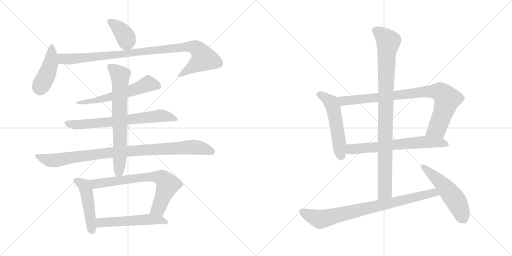
t = 0.00 s
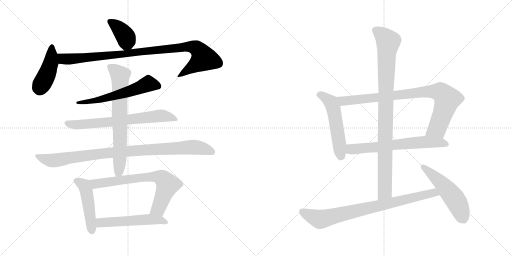
t = 2.57 s
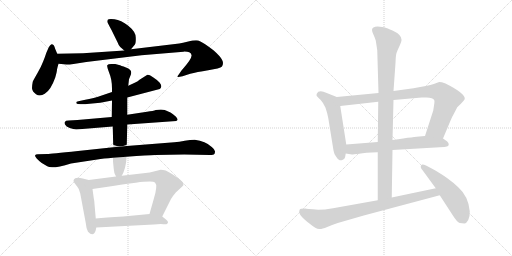
t = 5.14 s
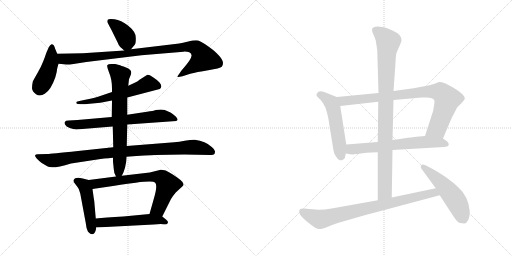
t = 7.71 s
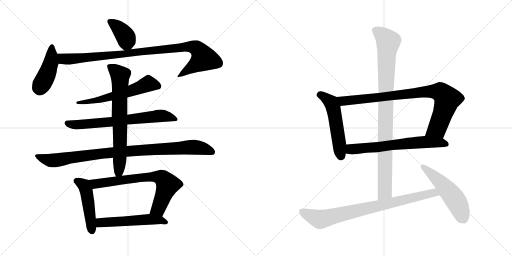
t = 10.27 s
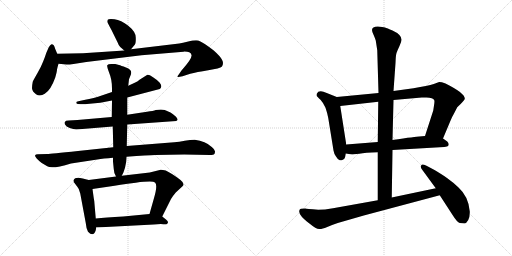
t = 12.84 s

The animated SVG that drew these frames (rendered in a browser with its animation timeline set to each time). Animation: 16 CSS @keyframes rules; one cycle of 12.84 s.

<svg version="1.1" viewBox="0 0 2048 1024" xmlns="http://www.w3.org/2000/svg">
  <g stroke="lightgray" stroke-dasharray="1,1" stroke-width="1" transform="scale(4, 4)">
    <line x1="0" y1="0" x2="256" y2="256"></line>
    <line x1="256" y1="0" x2="0" y2="256"></line>
    <line x1="128" y1="0" x2="128" y2="256"></line>
    <line x1="0" y1="128" x2="256" y2="128"></line>
    <line x1="256" y1="0" x2="512" y2="256"></line>
    <line x1="512" y1="0" x2="256" y2="256"></line>
    <line x1="384" y1="0" x2="384" y2="256"></line>
    <line x1="256" y1="128" x2="512" y2="128"></line>
  </g>
<g transform="scale(1, -1) translate(0, -850)">
   <style type="text/css">
    @keyframes keyframes0 {
      from {
       stroke: black;
       stroke-dashoffset: 390;
       stroke-width: 128;
       }
       56% {
       animation-timing-function: step-end;
       stroke: black;
       stroke-dashoffset: 0;
       stroke-width: 128;
       }
       to {
       stroke: black;
       stroke-width: 1024;
       }
       }
       #make-me-a-hanzi-animation-0 {
         animation: keyframes0 0.567383s both;
         animation-delay: 0.000000s;
         animation-timing-function: linear;
       }
    @keyframes keyframes1 {
      from {
       stroke: black;
       stroke-dashoffset: 436;
       stroke-width: 128;
       }
       59% {
       animation-timing-function: step-end;
       stroke: black;
       stroke-dashoffset: 0;
       stroke-width: 128;
       }
       to {
       stroke: black;
       stroke-width: 1024;
       }
       }
       #make-me-a-hanzi-animation-1 {
         animation: keyframes1 0.604818s both;
         animation-delay: 0.567383s;
         animation-timing-function: linear;
       }
    @keyframes keyframes2 {
      from {
       stroke: black;
       stroke-dashoffset: 989;
       stroke-width: 128;
       }
       76% {
       animation-timing-function: step-end;
       stroke: black;
       stroke-dashoffset: 0;
       stroke-width: 128;
       }
       to {
       stroke: black;
       stroke-width: 1024;
       }
       }
       #make-me-a-hanzi-animation-2 {
         animation: keyframes2 1.054850s both;
         animation-delay: 1.172201s;
         animation-timing-function: linear;
       }
    @keyframes keyframes3 {
      from {
       stroke: black;
       stroke-dashoffset: 589;
       stroke-width: 128;
       }
       66% {
       animation-timing-function: step-end;
       stroke: black;
       stroke-dashoffset: 0;
       stroke-width: 128;
       }
       to {
       stroke: black;
       stroke-width: 1024;
       }
       }
       #make-me-a-hanzi-animation-3 {
         animation: keyframes3 0.729329s both;
         animation-delay: 2.227051s;
         animation-timing-function: linear;
       }
    @keyframes keyframes4 {
      from {
       stroke: black;
       stroke-dashoffset: 692;
       stroke-width: 128;
       }
       69% {
       animation-timing-function: step-end;
       stroke: black;
       stroke-dashoffset: 0;
       stroke-width: 128;
       }
       to {
       stroke: black;
       stroke-width: 1024;
       }
       }
       #make-me-a-hanzi-animation-4 {
         animation: keyframes4 0.813151s both;
         animation-delay: 2.956380s;
         animation-timing-function: linear;
       }
    @keyframes keyframes5 {
      from {
       stroke: black;
       stroke-dashoffset: 966;
       stroke-width: 128;
       }
       76% {
       animation-timing-function: step-end;
       stroke: black;
       stroke-dashoffset: 0;
       stroke-width: 128;
       }
       to {
       stroke: black;
       stroke-width: 1024;
       }
       }
       #make-me-a-hanzi-animation-5 {
         animation: keyframes5 1.036133s both;
         animation-delay: 3.769531s;
         animation-timing-function: linear;
       }
    @keyframes keyframes6 {
      from {
       stroke: black;
       stroke-dashoffset: 710;
       stroke-width: 128;
       }
       70% {
       animation-timing-function: step-end;
       stroke: black;
       stroke-dashoffset: 0;
       stroke-width: 128;
       }
       to {
       stroke: black;
       stroke-width: 1024;
       }
       }
       #make-me-a-hanzi-animation-6 {
         animation: keyframes6 0.827799s both;
         animation-delay: 4.805664s;
         animation-timing-function: linear;
       }
    @keyframes keyframes7 {
      from {
       stroke: black;
       stroke-dashoffset: 473;
       stroke-width: 128;
       }
       61% {
       animation-timing-function: step-end;
       stroke: black;
       stroke-dashoffset: 0;
       stroke-width: 128;
       }
       to {
       stroke: black;
       stroke-width: 1024;
       }
       }
       #make-me-a-hanzi-animation-7 {
         animation: keyframes7 0.634928s both;
         animation-delay: 5.633463s;
         animation-timing-function: linear;
       }
    @keyframes keyframes8 {
      from {
       stroke: black;
       stroke-dashoffset: 713;
       stroke-width: 128;
       }
       70% {
       animation-timing-function: step-end;
       stroke: black;
       stroke-dashoffset: 0;
       stroke-width: 128;
       }
       to {
       stroke: black;
       stroke-width: 1024;
       }
       }
       #make-me-a-hanzi-animation-8 {
         animation: keyframes8 0.830241s both;
         animation-delay: 6.268391s;
         animation-timing-function: linear;
       }
    @keyframes keyframes9 {
      from {
       stroke: black;
       stroke-dashoffset: 535;
       stroke-width: 128;
       }
       64% {
       animation-timing-function: step-end;
       stroke: black;
       stroke-dashoffset: 0;
       stroke-width: 128;
       }
       to {
       stroke: black;
       stroke-width: 1024;
       }
       }
       #make-me-a-hanzi-animation-9 {
         animation: keyframes9 0.685384s both;
         animation-delay: 7.098632s;
         animation-timing-function: linear;
       }
    @keyframes keyframes10 {
      from {
       stroke: black;
       stroke-dashoffset: 532;
       stroke-width: 128;
       }
       63% {
       animation-timing-function: step-end;
       stroke: black;
       stroke-dashoffset: 0;
       stroke-width: 128;
       }
       to {
       stroke: black;
       stroke-width: 1024;
       }
       }
       #make-me-a-hanzi-animation-10 {
         animation: keyframes10 0.682943s both;
         animation-delay: 7.784016s;
         animation-timing-function: linear;
       }
    @keyframes keyframes11 {
      from {
       stroke: black;
       stroke-dashoffset: 877;
       stroke-width: 128;
       }
       74% {
       animation-timing-function: step-end;
       stroke: black;
       stroke-dashoffset: 0;
       stroke-width: 128;
       }
       to {
       stroke: black;
       stroke-width: 1024;
       }
       }
       #make-me-a-hanzi-animation-11 {
         animation: keyframes11 0.963704s both;
         animation-delay: 8.466959s;
         animation-timing-function: linear;
       }
    @keyframes keyframes12 {
      from {
       stroke: black;
       stroke-dashoffset: 656;
       stroke-width: 128;
       }
       68% {
       animation-timing-function: step-end;
       stroke: black;
       stroke-dashoffset: 0;
       stroke-width: 128;
       }
       to {
       stroke: black;
       stroke-width: 1024;
       }
       }
       #make-me-a-hanzi-animation-12 {
         animation: keyframes12 0.783854s both;
         animation-delay: 9.430663s;
         animation-timing-function: linear;
       }
    @keyframes keyframes13 {
      from {
       stroke: black;
       stroke-dashoffset: 958;
       stroke-width: 128;
       }
       76% {
       animation-timing-function: step-end;
       stroke: black;
       stroke-dashoffset: 0;
       stroke-width: 128;
       }
       to {
       stroke: black;
       stroke-width: 1024;
       }
       }
       #make-me-a-hanzi-animation-13 {
         animation: keyframes13 1.029622s both;
         animation-delay: 10.214517s;
         animation-timing-function: linear;
       }
    @keyframes keyframes14 {
      from {
       stroke: black;
       stroke-dashoffset: 821;
       stroke-width: 128;
       }
       73% {
       animation-timing-function: step-end;
       stroke: black;
       stroke-dashoffset: 0;
       stroke-width: 128;
       }
       to {
       stroke: black;
       stroke-width: 1024;
       }
       }
       #make-me-a-hanzi-animation-14 {
         animation: keyframes14 0.918132s both;
         animation-delay: 11.244139s;
         animation-timing-function: linear;
       }
    @keyframes keyframes15 {
      from {
       stroke: black;
       stroke-dashoffset: 528;
       stroke-width: 128;
       }
       63% {
       animation-timing-function: step-end;
       stroke: black;
       stroke-dashoffset: 0;
       stroke-width: 128;
       }
       to {
       stroke: black;
       stroke-width: 1024;
       }
       }
       #make-me-a-hanzi-animation-15 {
         animation: keyframes15 0.679688s both;
         animation-delay: 12.162271s;
         animation-timing-function: linear;
       }
</style>
<path d="M 524.0 653.5 L 539.0 671.5 Q 544.0 676.5 543.0 700.5 Q 543.0 723.5 513.0 747.5 Q 484.0 770.5 458.0 773.5 Q 433.0 775.5 431.0 771.5 Q 429.0 767.5 429.0 763.5 Q 430.0 759.5 446.0 730.5 L 471.0 679.5 Q 475.0 667.5 481.0 662.5 L 497.0 648.5 C 510.0 636.5 510.0 636.5 524.0 653.5 Z" fill="lightgray"></path> 
<path d="M 229.0 635.5 L 221.0 654.5 Q 218.0 664.5 215.0 669.5 Q 212.0 673.5 206.0 673.5 Q 201.0 672.5 195.0 661.5 L 185.0 638.5 Q 181.0 625.5 173.0 605.5 Q 165.0 584.5 150.0 558.5 Q 135.0 532.5 131.0 523.5 Q 128.0 509.5 128.0 497.5 Q 129.0 484.5 144.0 473.5 Q 160.0 462.5 179.0 475.5 Q 203.0 489.5 221.0 540.5 Q 228.0 565.5 228.0 572.5 Q 229.0 578.5 234.0 595.5 C 239.0 612.5 239.0 612.5 229.0 635.5 Z" fill="lightgray"></path> 
<path d="M 234.0 595.5 L 266.0 592.5 Q 271.0 591.5 294.0 594.5 L 345.0 602.5 L 566.0 629.5 L 734.0 643.5 Q 762.0 644.5 766.0 630.5 Q 770.0 616.5 726.0 568.5 L 715.0 552.5 Q 710.0 546.5 710.0 543.5 Q 710.0 540.5 730.0 545.5 L 761.0 555.5 Q 786.0 562.5 833.0 569.5 Q 880.0 576.5 888.0 584.5 Q 896.0 597.5 888.0 611.5 Q 881.0 625.5 855.0 648.5 Q 811.0 682.5 793.0 688.5 Q 777.0 690.5 753.0 684.5 Q 729.0 678.5 717.0 676.5 L 524.0 653.5 L 497.0 648.5 L 332.0 637.5 L 229.0 635.5 C 199.0 634.5 204.0 598.5 234.0 595.5 Z" fill="lightgray"></path> 
<path d="M 509.0 460.5 L 639.0 494.5 Q 644.0 498.5 645.0 503.5 Q 647.0 508.5 639.0 519.5 Q 631.0 529.5 612.0 541.5 Q 594.0 553.5 588.0 550.5 L 558.0 531.5 Q 552.0 525.5 541.0 520.5 L 513.0 507.5 L 448.0 482.5 L 392.0 463.5 Q 374.0 458.5 341.0 451.5 L 318.0 446.5 Q 308.0 445.5 305.0 442.5 Q 305.0 439.5 306.0 436.5 Q 308.0 433.5 323.0 433.5 L 335.0 433.5 Q 343.0 433.5 348.0 434.5 L 401.0 439.5 L 448.0 448.5 L 509.0 460.5 Z" fill="lightgray"></path> 
<path d="M 509.0 352.5 L 705.0 366.5 Q 716.0 369.5 704.0 383.5 Q 691.0 395.5 682.0 400.5 L 659.0 410.5 Q 646.0 413.5 623.0 410.5 Q 614.0 406.5 588.0 403.5 L 509.0 391.5 L 447.0 382.5 L 310.0 370.5 L 275.0 368.5 Q 262.0 368.5 260.0 363.5 Q 256.0 359.5 260.0 352.5 Q 264.0 344.5 279.0 338.5 Q 294.0 334.5 305.0 332.5 L 451.0 344.5 L 509.0 352.5 Z" fill="lightgray"></path> 
<path d="M 621.0 230.5 L 737.0 232.5 L 839.0 230.5 Q 843.0 229.5 855.0 232.5 Q 859.0 234.5 860.0 242.5 Q 862.0 250.5 847.0 262.5 Q 822.0 286.5 779.0 291.5 Q 761.0 291.5 739.0 287.5 Q 717.0 283.5 697.0 281.5 L 507.0 266.5 L 453.0 261.5 L 312.0 246.5 Q 201.0 234.5 189.0 234.5 L 151.0 233.5 Q 142.0 233.5 140.0 228.5 Q 140.0 219.5 167.0 198.5 L 189.0 185.5 Q 206.0 172.5 284.0 196.5 L 389.0 212.5 Q 413.0 216.5 452.0 219.5 L 506.0 223.5 Q 592.0 229.5 621.0 230.5 Z" fill="lightgray"></path> 
<path d="M 507.0 266.5 L 509.0 352.5 L 509.0 391.5 L 509.0 460.5 L 513.0 507.5 L 516.0 533.5 L 522.0 548.5 Q 525.0 555.5 525.0 560.5 Q 525.0 572.5 504.0 580.5 Q 483.0 588.5 476.0 590.5 L 461.0 594.5 L 445.0 594.5 Q 432.0 594.5 429.0 589.5 Q 427.0 584.5 437.0 558.5 Q 448.0 532.5 448.0 496.5 L 448.0 482.5 L 448.0 448.5 L 447.0 382.5 L 451.0 344.5 L 453.0 261.5 L 452.0 219.5 L 452.0 204.5 L 455.0 174.5 Q 455.0 160.5 464.0 144.5 C 474.0 122.5 474.0 122.5 487.0 147.5 Q 493.0 158.5 494.0 161.5 L 500.0 179.5 L 503.0 194.5 Q 505.0 199.5 506.0 223.5 L 507.0 266.5 Z" fill="lightgray"></path> 
<path d="M 355.0 130.5 L 331.0 136.5 Q 311.0 140.5 301.0 137.5 Q 295.0 133.5 294.0 128.5 Q 293.0 123.5 301.0 114.5 Q 309.0 104.5 315.0 94.5 L 321.0 76.5 L 343.0 -41.5 Q 345.0 -64.5 352.0 -76.5 Q 374.0 -99.5 383.0 -70.5 L 385.0 -59.5 L 383.0 -23.5 L 377.0 46.5 Q 375.0 56.5 370.0 94.5 C 366.0 124.5 366.0 127.5 355.0 130.5 Z" fill="lightgray"></path> 
<path d="M 464.0 144.5 L 355.0 130.5 C 325.0 126.5 340.0 90.5 370.0 94.5 L 438.0 104.5 Q 474.0 110.5 543.0 119.5 Q 612.0 127.5 620.0 120.5 Q 632.0 109.5 615.0 54.5 L 598.0 -5.5 C 590.0 -34.5 636.0 -42.5 649.0 -15.5 L 684.0 54.5 Q 692.0 67.5 703.0 80.5 L 729.0 104.5 Q 742.0 114.5 722.0 130.5 Q 687.0 157.5 663.0 168.5 Q 651.0 171.5 643.0 171.5 L 599.0 160.5 L 487.0 147.5 L 464.0 144.5 Z" fill="lightgray"></path> 
<path d="M 385.0 -59.5 L 615.0 -47.5 Q 641.0 -45.5 653.0 -46.5 Q 666.0 -48.5 667.0 -45.5 Q 672.0 -43.5 672.0 -38.5 Q 672.0 -33.5 664.0 -27.5 L 649.0 -15.5 C 632.0 -2.5 628.0 -2.5 598.0 -5.5 L 493.0 -15.5 Q 421.0 -19.5 383.0 -23.5 C 353.0 -26.5 355.0 -61.5 385.0 -59.5 Z" fill="lightgray"></path> 
<path d="M 1347.0 462.5 L 1307.0 478.5 Q 1275.0 493.5 1267.0 475.5 Q 1265.0 468.5 1267.0 466.5 Q 1269.0 463.5 1282.0 451.5 Q 1294.0 438.5 1302.0 419.5 Q 1309.0 399.5 1313.0 378.5 L 1334.0 248.5 Q 1336.0 235.5 1344.0 224.5 Q 1350.0 214.5 1356.0 211.5 Q 1360.0 207.5 1367.0 209.5 Q 1374.0 211.5 1378.0 216.5 Q 1381.0 221.5 1383.0 236.5 L 1385.0 272.5 L 1361.0 426.5 C 1356.0 456.5 1356.0 458.5 1347.0 462.5 Z" fill="lightgray"></path> 
<path d="M 1772.0 296.5 L 1801.0 365.5 Q 1807.0 381.5 1815.0 394.5 L 1829.0 421.5 Q 1856.0 446.5 1859.0 454.5 Q 1862.0 476.5 1782.0 516.5 Q 1763.0 522.5 1754.0 521.5 L 1735.0 514.5 Q 1712.0 507.5 1654.0 497.5 L 1574.0 486.5 L 1514.0 478.5 L 1347.0 462.5 C 1317.0 459.5 1331.0 423.5 1361.0 426.5 L 1513.0 443.5 L 1574.0 450.5 L 1687.0 460.5 L 1706.0 460.5 Q 1732.0 460.5 1737.0 449.5 Q 1739.0 445.5 1736.0 428.5 L 1733.0 408.5 L 1700.0 306.5 C 1691.0 277.5 1760.0 268.5 1772.0 296.5 Z" fill="lightgray"></path> 
<path d="M 1570.0 250.5 L 1759.0 261.5 Q 1781.0 262.5 1787.0 264.5 Q 1794.0 264.5 1795.0 272.5 Q 1795.0 279.5 1789.0 284.5 L 1772.0 296.5 L 1700.0 306.5 L 1677.0 304.5 Q 1666.0 304.5 1570.0 290.5 L 1511.0 282.5 L 1385.0 272.5 C 1355.0 270.5 1353.0 241.5 1383.0 236.5 L 1408.0 232.5 Q 1412.0 232.5 1437.0 235.5 Q 1460.0 240.5 1511.0 241.5 L 1570.0 250.5 Z" fill="lightgray"></path> 
<path d="M 1567.0 60.5 L 1570.0 250.5 L 1570.0 290.5 L 1574.0 450.5 L 1574.0 486.5 L 1582.0 598.5 Q 1583.0 629.5 1586.0 638.5 Q 1589.0 647.5 1598.0 666.5 Q 1607.0 685.5 1606.0 692.5 Q 1605.0 712.5 1570.0 728.5 Q 1548.0 738.5 1540.0 740.5 Q 1532.0 742.5 1511.0 744.5 Q 1488.0 744.5 1488.0 730.5 Q 1488.0 722.5 1495.0 709.5 Q 1501.0 695.5 1503.0 688.5 L 1509.0 649.5 L 1514.0 478.5 L 1513.0 443.5 L 1511.0 282.5 L 1511.0 241.5 L 1511.0 49.5 C 1511.0 19.5 1567.0 30.5 1567.0 60.5 Z" fill="lightgray"></path> 
<path d="M 1273.0 11.5 Q 1224.0 15.5 1221.0 16.5 Q 1201.0 16.5 1199.0 12.5 Q 1192.0 -0.5 1208.0 -17.5 Q 1213.0 -24.5 1239.0 -44.5 Q 1264.0 -65.5 1277.0 -65.5 Q 1282.0 -68.5 1309.0 -57.5 Q 1327.0 -48.5 1351.0 -41.5 L 1455.0 -11.5 L 1759.0 69.5 C 1788.0 77.5 1772.0 103.5 1743.0 97.5 L 1567.0 60.5 L 1511.0 49.5 L 1332.0 17.5 Q 1298.0 11.5 1273.0 11.5 Z" fill="lightgray"></path> 
<path d="M 1759.0 69.5 L 1809.0 -7.5 Q 1829.0 -39.5 1839.0 -41.5 L 1858.0 -43.5 Q 1865.0 -43.5 1873.0 -29.5 Q 1880.0 -15.5 1879.0 5.5 Q 1874.0 64.5 1834.0 100.5 Q 1816.0 118.5 1788.0 138.5 Q 1770.0 151.5 1738.0 170.5 L 1706.0 187.5 Q 1690.0 194.5 1687.0 191.5 Q 1677.0 183.5 1691.0 168.5 L 1743.0 97.5 L 1759.0 69.5 Z" fill="lightgray"></path> 
      <clipPath id="make-me-a-hanzi-clip-0">
      <path d="M 524.0 653.5 L 539.0 671.5 Q 544.0 676.5 543.0 700.5 Q 543.0 723.5 513.0 747.5 Q 484.0 770.5 458.0 773.5 Q 433.0 775.5 431.0 771.5 Q 429.0 767.5 429.0 763.5 Q 430.0 759.5 446.0 730.5 L 471.0 679.5 Q 475.0 667.5 481.0 662.5 L 497.0 648.5 C 510.0 636.5 510.0 636.5 524.0 653.5 Z" fill="lightgray"></path>
      </clipPath>
      <path clip-path="url(#make-me-a-hanzi-clip-0)" d="M 437.0 765.5 L 469.0 744.5 L 501.0 706.5 L 506.0 688.5 L 502.0 661.5 " fill="none" id="make-me-a-hanzi-animation-0" stroke-dasharray="262 524" stroke-linecap="round"></path>

      <clipPath id="make-me-a-hanzi-clip-1">
      <path d="M 229.0 635.5 L 221.0 654.5 Q 218.0 664.5 215.0 669.5 Q 212.0 673.5 206.0 673.5 Q 201.0 672.5 195.0 661.5 L 185.0 638.5 Q 181.0 625.5 173.0 605.5 Q 165.0 584.5 150.0 558.5 Q 135.0 532.5 131.0 523.5 Q 128.0 509.5 128.0 497.5 Q 129.0 484.5 144.0 473.5 Q 160.0 462.5 179.0 475.5 Q 203.0 489.5 221.0 540.5 Q 228.0 565.5 228.0 572.5 Q 229.0 578.5 234.0 595.5 C 239.0 612.5 239.0 612.5 229.0 635.5 Z" fill="lightgray"></path>
      </clipPath>
      <path clip-path="url(#make-me-a-hanzi-clip-1)" d="M 208.0 665.5 L 203.0 596.5 L 159.0 494.5 " fill="none" id="make-me-a-hanzi-animation-1" stroke-dasharray="308 616" stroke-linecap="round"></path>

      <clipPath id="make-me-a-hanzi-clip-2">
      <path d="M 234.0 595.5 L 266.0 592.5 Q 271.0 591.5 294.0 594.5 L 345.0 602.5 L 566.0 629.5 L 734.0 643.5 Q 762.0 644.5 766.0 630.5 Q 770.0 616.5 726.0 568.5 L 715.0 552.5 Q 710.0 546.5 710.0 543.5 Q 710.0 540.5 730.0 545.5 L 761.0 555.5 Q 786.0 562.5 833.0 569.5 Q 880.0 576.5 888.0 584.5 Q 896.0 597.5 888.0 611.5 Q 881.0 625.5 855.0 648.5 Q 811.0 682.5 793.0 688.5 Q 777.0 690.5 753.0 684.5 Q 729.0 678.5 717.0 676.5 L 524.0 653.5 L 497.0 648.5 L 332.0 637.5 L 229.0 635.5 C 199.0 634.5 204.0 598.5 234.0 595.5 Z" fill="lightgray"></path>
      </clipPath>
      <path clip-path="url(#make-me-a-hanzi-clip-2)" d="M 236.0 629.5 L 253.0 615.5 L 282.0 614.5 L 736.0 662.5 L 778.0 660.5 L 791.0 653.5 L 815.0 616.5 L 722.0 547.5 L 713.0 547.5 " fill="none" id="make-me-a-hanzi-animation-2" stroke-dasharray="861 1722" stroke-linecap="round"></path>

      <clipPath id="make-me-a-hanzi-clip-3">
      <path d="M 509.0 460.5 L 639.0 494.5 Q 644.0 498.5 645.0 503.5 Q 647.0 508.5 639.0 519.5 Q 631.0 529.5 612.0 541.5 Q 594.0 553.5 588.0 550.5 L 558.0 531.5 Q 552.0 525.5 541.0 520.5 L 513.0 507.5 L 448.0 482.5 L 392.0 463.5 Q 374.0 458.5 341.0 451.5 L 318.0 446.5 Q 308.0 445.5 305.0 442.5 Q 305.0 439.5 306.0 436.5 Q 308.0 433.5 323.0 433.5 L 335.0 433.5 Q 343.0 433.5 348.0 434.5 L 401.0 439.5 L 448.0 448.5 L 509.0 460.5 Z" fill="lightgray"></path>
      </clipPath>
      <path clip-path="url(#make-me-a-hanzi-clip-3)" d="M 632.0 505.5 L 590.0 514.5 L 453.0 465.5 L 341.0 441.5 L 311.0 440.5 " fill="none" id="make-me-a-hanzi-animation-3" stroke-dasharray="461 922" stroke-linecap="round"></path>

      <clipPath id="make-me-a-hanzi-clip-4">
      <path d="M 509.0 352.5 L 705.0 366.5 Q 716.0 369.5 704.0 383.5 Q 691.0 395.5 682.0 400.5 L 659.0 410.5 Q 646.0 413.5 623.0 410.5 Q 614.0 406.5 588.0 403.5 L 509.0 391.5 L 447.0 382.5 L 310.0 370.5 L 275.0 368.5 Q 262.0 368.5 260.0 363.5 Q 256.0 359.5 260.0 352.5 Q 264.0 344.5 279.0 338.5 Q 294.0 334.5 305.0 332.5 L 451.0 344.5 L 509.0 352.5 Z" fill="lightgray"></path>
      </clipPath>
      <path clip-path="url(#make-me-a-hanzi-clip-4)" d="M 270.0 358.5 L 303.0 351.5 L 355.0 354.5 L 643.0 387.5 L 702.0 374.5 " fill="none" id="make-me-a-hanzi-animation-4" stroke-dasharray="564 1128" stroke-linecap="round"></path>

      <clipPath id="make-me-a-hanzi-clip-5">
      <path d="M 621.0 230.5 L 737.0 232.5 L 839.0 230.5 Q 843.0 229.5 855.0 232.5 Q 859.0 234.5 860.0 242.5 Q 862.0 250.5 847.0 262.5 Q 822.0 286.5 779.0 291.5 Q 761.0 291.5 739.0 287.5 Q 717.0 283.5 697.0 281.5 L 507.0 266.5 L 453.0 261.5 L 312.0 246.5 Q 201.0 234.5 189.0 234.5 L 151.0 233.5 Q 142.0 233.5 140.0 228.5 Q 140.0 219.5 167.0 198.5 L 189.0 185.5 Q 206.0 172.5 284.0 196.5 L 389.0 212.5 Q 413.0 216.5 452.0 219.5 L 506.0 223.5 Q 592.0 229.5 621.0 230.5 Z" fill="lightgray"></path>
      </clipPath>
      <path clip-path="url(#make-me-a-hanzi-clip-5)" d="M 147.0 227.5 L 169.0 216.5 L 209.0 208.5 L 432.0 239.5 L 750.0 261.5 L 795.0 260.5 L 848.0 242.5 " fill="none" id="make-me-a-hanzi-animation-5" stroke-dasharray="838 1676" stroke-linecap="round"></path>

      <clipPath id="make-me-a-hanzi-clip-6">
      <path d="M 507.0 266.5 L 509.0 352.5 L 509.0 391.5 L 509.0 460.5 L 513.0 507.5 L 516.0 533.5 L 522.0 548.5 Q 525.0 555.5 525.0 560.5 Q 525.0 572.5 504.0 580.5 Q 483.0 588.5 476.0 590.5 L 461.0 594.5 L 445.0 594.5 Q 432.0 594.5 429.0 589.5 Q 427.0 584.5 437.0 558.5 Q 448.0 532.5 448.0 496.5 L 448.0 482.5 L 448.0 448.5 L 447.0 382.5 L 451.0 344.5 L 453.0 261.5 L 452.0 219.5 L 452.0 204.5 L 455.0 174.5 Q 455.0 160.5 464.0 144.5 C 474.0 122.5 474.0 122.5 487.0 147.5 Q 493.0 158.5 494.0 161.5 L 500.0 179.5 L 503.0 194.5 Q 505.0 199.5 506.0 223.5 L 507.0 266.5 Z" fill="lightgray"></path>
      </clipPath>
      <path clip-path="url(#make-me-a-hanzi-clip-6)" d="M 435.0 586.5 L 462.0 567.5 L 480.0 545.5 L 480.0 231.5 L 475.0 164.5 L 468.0 155.5 " fill="none" id="make-me-a-hanzi-animation-6" stroke-dasharray="582 1164" stroke-linecap="round"></path>

      <clipPath id="make-me-a-hanzi-clip-7">
      <path d="M 355.0 130.5 L 331.0 136.5 Q 311.0 140.5 301.0 137.5 Q 295.0 133.5 294.0 128.5 Q 293.0 123.5 301.0 114.5 Q 309.0 104.5 315.0 94.5 L 321.0 76.5 L 343.0 -41.5 Q 345.0 -64.5 352.0 -76.5 Q 374.0 -99.5 383.0 -70.5 L 385.0 -59.5 L 383.0 -23.5 L 377.0 46.5 Q 375.0 56.5 370.0 94.5 C 366.0 124.5 366.0 127.5 355.0 130.5 Z" fill="lightgray"></path>
      </clipPath>
      <path clip-path="url(#make-me-a-hanzi-clip-7)" d="M 307.0 126.5 L 336.0 108.5 L 347.0 82.5 L 367.0 -70.5 " fill="none" id="make-me-a-hanzi-animation-7" stroke-dasharray="345 690" stroke-linecap="round"></path>

      <clipPath id="make-me-a-hanzi-clip-8">
      <path d="M 464.0 144.5 L 355.0 130.5 C 325.0 126.5 340.0 90.5 370.0 94.5 L 438.0 104.5 Q 474.0 110.5 543.0 119.5 Q 612.0 127.5 620.0 120.5 Q 632.0 109.5 615.0 54.5 L 598.0 -5.5 C 590.0 -34.5 636.0 -42.5 649.0 -15.5 L 684.0 54.5 Q 692.0 67.5 703.0 80.5 L 729.0 104.5 Q 742.0 114.5 722.0 130.5 Q 687.0 157.5 663.0 168.5 Q 651.0 171.5 643.0 171.5 L 599.0 160.5 L 487.0 147.5 L 464.0 144.5 Z" fill="lightgray"></path>
      </clipPath>
      <path clip-path="url(#make-me-a-hanzi-clip-8)" d="M 363.0 126.5 L 388.0 115.5 L 566.0 139.5 L 645.0 139.5 L 670.0 111.5 L 634.0 16.5 L 606.0 0.5 " fill="none" id="make-me-a-hanzi-animation-8" stroke-dasharray="585 1170" stroke-linecap="round"></path>

      <clipPath id="make-me-a-hanzi-clip-9">
      <path d="M 385.0 -59.5 L 615.0 -47.5 Q 641.0 -45.5 653.0 -46.5 Q 666.0 -48.5 667.0 -45.5 Q 672.0 -43.5 672.0 -38.5 Q 672.0 -33.5 664.0 -27.5 L 649.0 -15.5 C 632.0 -2.5 628.0 -2.5 598.0 -5.5 L 493.0 -15.5 Q 421.0 -19.5 383.0 -23.5 C 353.0 -26.5 355.0 -61.5 385.0 -59.5 Z" fill="lightgray"></path>
      </clipPath>
      <path clip-path="url(#make-me-a-hanzi-clip-9)" d="M 392.0 -53.5 L 401.0 -40.5 L 416.0 -38.5 L 600.0 -26.5 L 663.0 -36.5 " fill="none" id="make-me-a-hanzi-animation-9" stroke-dasharray="407 814" stroke-linecap="round"></path>

      <clipPath id="make-me-a-hanzi-clip-10">
      <path d="M 1347.0 462.5 L 1307.0 478.5 Q 1275.0 493.5 1267.0 475.5 Q 1265.0 468.5 1267.0 466.5 Q 1269.0 463.5 1282.0 451.5 Q 1294.0 438.5 1302.0 419.5 Q 1309.0 399.5 1313.0 378.5 L 1334.0 248.5 Q 1336.0 235.5 1344.0 224.5 Q 1350.0 214.5 1356.0 211.5 Q 1360.0 207.5 1367.0 209.5 Q 1374.0 211.5 1378.0 216.5 Q 1381.0 221.5 1383.0 236.5 L 1385.0 272.5 L 1361.0 426.5 C 1356.0 456.5 1356.0 458.5 1347.0 462.5 Z" fill="lightgray"></path>
      </clipPath>
      <path clip-path="url(#make-me-a-hanzi-clip-10)" d="M 1277.0 471.5 L 1293.0 466.5 L 1318.0 446.5 L 1332.0 421.5 L 1364.0 225.5 " fill="none" id="make-me-a-hanzi-animation-10" stroke-dasharray="404 808" stroke-linecap="round"></path>

      <clipPath id="make-me-a-hanzi-clip-11">
      <path d="M 1772.0 296.5 L 1801.0 365.5 Q 1807.0 381.5 1815.0 394.5 L 1829.0 421.5 Q 1856.0 446.5 1859.0 454.5 Q 1862.0 476.5 1782.0 516.5 Q 1763.0 522.5 1754.0 521.5 L 1735.0 514.5 Q 1712.0 507.5 1654.0 497.5 L 1574.0 486.5 L 1514.0 478.5 L 1347.0 462.5 C 1317.0 459.5 1331.0 423.5 1361.0 426.5 L 1513.0 443.5 L 1574.0 450.5 L 1687.0 460.5 L 1706.0 460.5 Q 1732.0 460.5 1737.0 449.5 Q 1739.0 445.5 1736.0 428.5 L 1733.0 408.5 L 1700.0 306.5 C 1691.0 277.5 1760.0 268.5 1772.0 296.5 Z" fill="lightgray"></path>
      </clipPath>
      <path clip-path="url(#make-me-a-hanzi-clip-11)" d="M 1355.0 458.5 L 1382.0 446.5 L 1684.0 482.5 L 1760.0 482.5 L 1787.0 457.5 L 1780.0 421.5 L 1749.0 337.5 L 1708.0 311.5 " fill="none" id="make-me-a-hanzi-animation-11" stroke-dasharray="749 1498" stroke-linecap="round"></path>

      <clipPath id="make-me-a-hanzi-clip-12">
      <path d="M 1570.0 250.5 L 1759.0 261.5 Q 1781.0 262.5 1787.0 264.5 Q 1794.0 264.5 1795.0 272.5 Q 1795.0 279.5 1789.0 284.5 L 1772.0 296.5 L 1700.0 306.5 L 1677.0 304.5 Q 1666.0 304.5 1570.0 290.5 L 1511.0 282.5 L 1385.0 272.5 C 1355.0 270.5 1353.0 241.5 1383.0 236.5 L 1408.0 232.5 Q 1412.0 232.5 1437.0 235.5 Q 1460.0 240.5 1511.0 241.5 L 1570.0 250.5 Z" fill="lightgray"></path>
      </clipPath>
      <path clip-path="url(#make-me-a-hanzi-clip-12)" d="M 1390.0 242.5 L 1410.0 254.5 L 1501.0 260.5 L 1585.0 274.5 L 1696.0 282.5 L 1785.0 274.5 " fill="none" id="make-me-a-hanzi-animation-12" stroke-dasharray="528 1056" stroke-linecap="round"></path>

      <clipPath id="make-me-a-hanzi-clip-13">
      <path d="M 1567.0 60.5 L 1570.0 250.5 L 1570.0 290.5 L 1574.0 450.5 L 1574.0 486.5 L 1582.0 598.5 Q 1583.0 629.5 1586.0 638.5 Q 1589.0 647.5 1598.0 666.5 Q 1607.0 685.5 1606.0 692.5 Q 1605.0 712.5 1570.0 728.5 Q 1548.0 738.5 1540.0 740.5 Q 1532.0 742.5 1511.0 744.5 Q 1488.0 744.5 1488.0 730.5 Q 1488.0 722.5 1495.0 709.5 Q 1501.0 695.5 1503.0 688.5 L 1509.0 649.5 L 1514.0 478.5 L 1513.0 443.5 L 1511.0 282.5 L 1511.0 241.5 L 1511.0 49.5 C 1511.0 19.5 1567.0 30.5 1567.0 60.5 Z" fill="lightgray"></path>
      </clipPath>
      <path clip-path="url(#make-me-a-hanzi-clip-13)" d="M 1504.0 728.5 L 1553.0 683.5 L 1544.0 533.5 L 1539.0 83.5 L 1517.0 56.5 " fill="none" id="make-me-a-hanzi-animation-13" stroke-dasharray="830 1660" stroke-linecap="round"></path>

      <clipPath id="make-me-a-hanzi-clip-14">
      <path d="M 1273.0 11.5 Q 1224.0 15.5 1221.0 16.5 Q 1201.0 16.5 1199.0 12.5 Q 1192.0 -0.5 1208.0 -17.5 Q 1213.0 -24.5 1239.0 -44.5 Q 1264.0 -65.5 1277.0 -65.5 Q 1282.0 -68.5 1309.0 -57.5 Q 1327.0 -48.5 1351.0 -41.5 L 1455.0 -11.5 L 1759.0 69.5 C 1788.0 77.5 1772.0 103.5 1743.0 97.5 L 1567.0 60.5 L 1511.0 49.5 L 1332.0 17.5 Q 1298.0 11.5 1273.0 11.5 Z" fill="lightgray"></path>
      </clipPath>
      <path clip-path="url(#make-me-a-hanzi-clip-14)" d="M 1207.0 4.5 L 1267.0 -23.5 L 1288.0 -25.5 L 1724.0 77.5 L 1741.0 77.5 L 1751.0 70.5 " fill="none" id="make-me-a-hanzi-animation-14" stroke-dasharray="693 1386" stroke-linecap="round"></path>

      <clipPath id="make-me-a-hanzi-clip-15">
      <path d="M 1759.0 69.5 L 1809.0 -7.5 Q 1829.0 -39.5 1839.0 -41.5 L 1858.0 -43.5 Q 1865.0 -43.5 1873.0 -29.5 Q 1880.0 -15.5 1879.0 5.5 Q 1874.0 64.5 1834.0 100.5 Q 1816.0 118.5 1788.0 138.5 Q 1770.0 151.5 1738.0 170.5 L 1706.0 187.5 Q 1690.0 194.5 1687.0 191.5 Q 1677.0 183.5 1691.0 168.5 L 1743.0 97.5 L 1759.0 69.5 Z" fill="lightgray"></path>
      </clipPath>
      <path clip-path="url(#make-me-a-hanzi-clip-15)" d="M 1691.0 184.5 L 1766.0 117.5 L 1817.0 57.5 L 1855.0 -27.5 " fill="none" id="make-me-a-hanzi-animation-15" stroke-dasharray="400 800" stroke-linecap="round"></path>

</g>
</svg>
